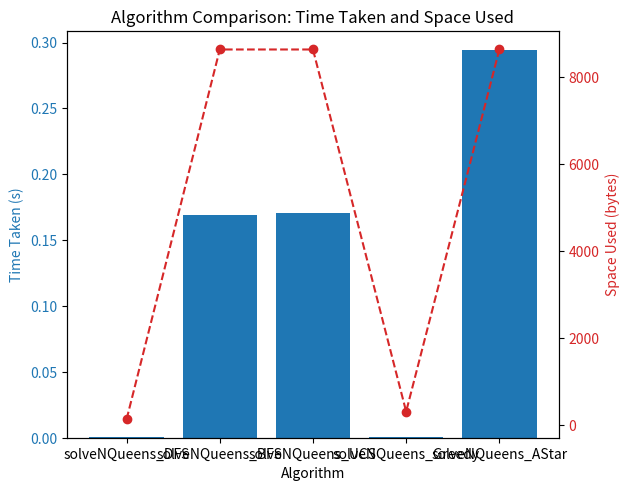

Recreate this plot in Python.
import heapq
import time
import sys
import matplotlib.pyplot as plt

def isSafe(board, row, col):
    for i in range(col):
        if board[i] == row or abs(board[i] - row) == abs(i - col):
            return False
    return True

def printSolution(board):
    N = len(board)
    for row in board:
        print(" ".join(["Q" if c == row else "." for c in range(N)]))
    print("\n")

def heuristic(board):
    N = len(board)
    h = 0
    for i in range(N):
        if board[i] == -1: continue
        for j in range(i + 1, N):
            if board[j] == -1: continue
            if board[i] == board[j] or abs(board[i] - board[j]) == abs(i - j): h += 1
    return h

def measure(func, N):
    start_time = time.time()
    solution, space_used = func(N)
    end_time = time.time()
    if solution:
        print(f"{func.__name__} Solution (Time taken: {end_time - start_time}s, Space used: {space_used} bytes):")
        printSolution(solution)
    return end_time - start_time, space_used

def solveNQueens_DFS(N):
    def dfs(col):
        if col == N: return board[:]
        for row in range(N):
            if isSafe(board, row, col):
                board[col] = row
                solution = dfs(col + 1)
                if solution: return solution
                board[col] = -1
        return None
    board = [-1] * N
    solution = dfs(0)
    space_used = sys.getsizeof(board)
    return solution, space_used

def solveNQueens_BFS(N):
    queue = [([-1] * N, 0)]
    while queue:
        board, col = queue.pop(0)
        if col == N: return board, sys.getsizeof(queue)
        for row in range(N):
            if isSafe(board, row, col):
                new_board = board[:]
                new_board[col] = row
                queue.append((new_board, col + 1))
    return None, sys.getsizeof(queue)

def solveNQueens_UCS(N):
    heap = [((0, [-1] * N, 0))]  # (cost, board, col)
    while heap:
        cost, board, col = heapq.heappop(heap)
        if col == N: return board, sys.getsizeof(heap)
        for row in range(N):
            if isSafe(board, row, col):
                new_board = board[:]
                new_board[col] = row
                heapq.heappush(heap, (cost + 1, new_board, col + 1))
    return None, sys.getsizeof(heap)

def solveNQueens_Greedy(N):
    heap = [(heuristic([-1] * N), [-1] * N, 0)]
    while heap:
        h, board, col = heapq.heappop(heap)
        if col == N and h == 0: return board, sys.getsizeof(heap)
        for i in range(N):
            if isSafe(board, i, col):
                new_board = board[:]
                new_board[col] = i
                heapq.heappush(heap, (heuristic(new_board), new_board, col + 1))
    return None, sys.getsizeof(heap)

def solveNQueens_AStar(N):
    heap = [(heuristic([-1] * N), 0, [-1] * N, 0)]
    while heap:
        estimated_cost, path_cost, board, col = heapq.heappop(heap)
        if col == N and estimated_cost == path_cost: return board, sys.getsizeof(heap)
        for row in range(N):
            if isSafe(board, row, col):
                new_board = board[:]
                new_board[col] = row
                new_path_cost = path_cost + 1
                heapq.heappush(heap, (heuristic(new_board) + new_path_cost, new_path_cost, new_board, col + 1))
    return None, sys.getsizeof(heap)

results = {}
N = 10
algorithms = [solveNQueens_DFS, solveNQueens_BFS, solveNQueens_UCS, solveNQueens_Greedy, solveNQueens_AStar]
for algo in algorithms:
    results[algo.__name__] = measure(algo, N)

algos = list(results.keys())
times = [result[0] for result in results.values()]
spaces = [result[1] for result in results.values()]

fig, ax1 = plt.subplots()

color = 'tab:blue'
ax1.set_xlabel('Algorithm')
ax1.set_ylabel('Time Taken (s)', color=color)
ax1.bar(algos, times, color=color)
ax1.tick_params(axis='y', labelcolor=color)

ax2 = ax1.twinx()
color = 'tab:red'
ax2.set_ylabel('Space Used (bytes)', color=color)
ax2.plot(algos, spaces, color=color, marker='o', linestyle='--')
ax2.tick_params(axis='y', labelcolor=color)

fig.tight_layout()
plt.title('Algorithm Comparison: Time Taken and Space Used')
plt.show()
